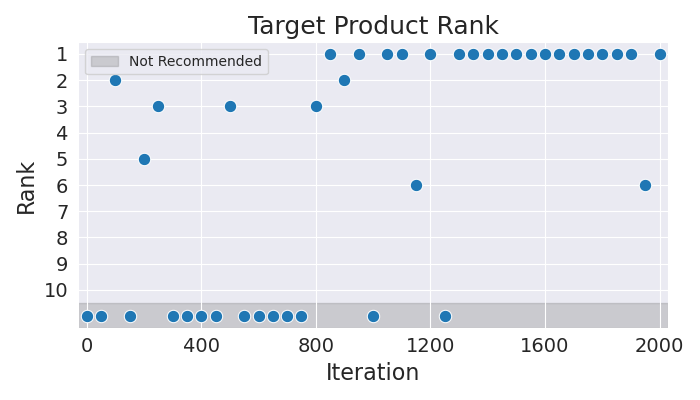

Source data for this figure (header and first rows):
Iteration, Rank
0, 11
50, 11
100, 2
150, 11
200, 5
250, 3
300, 11
350, 11
400, 11
450, 11
500, 3
550, 11
600, 11
650, 11
700, 11
750, 11
800, 3
850, 1
900, 2
950, 1
1000, 11
1050, 1
1100, 1
1150, 6
1200, 1
1250, 11
1300, 1
1350, 1
1400, 1
1450, 1
1500, 1
1550, 1
1600, 1
1650, 1
1700, 1
1750, 1
1800, 1
1850, 1
1900, 1
1950, 6
2000, 1
